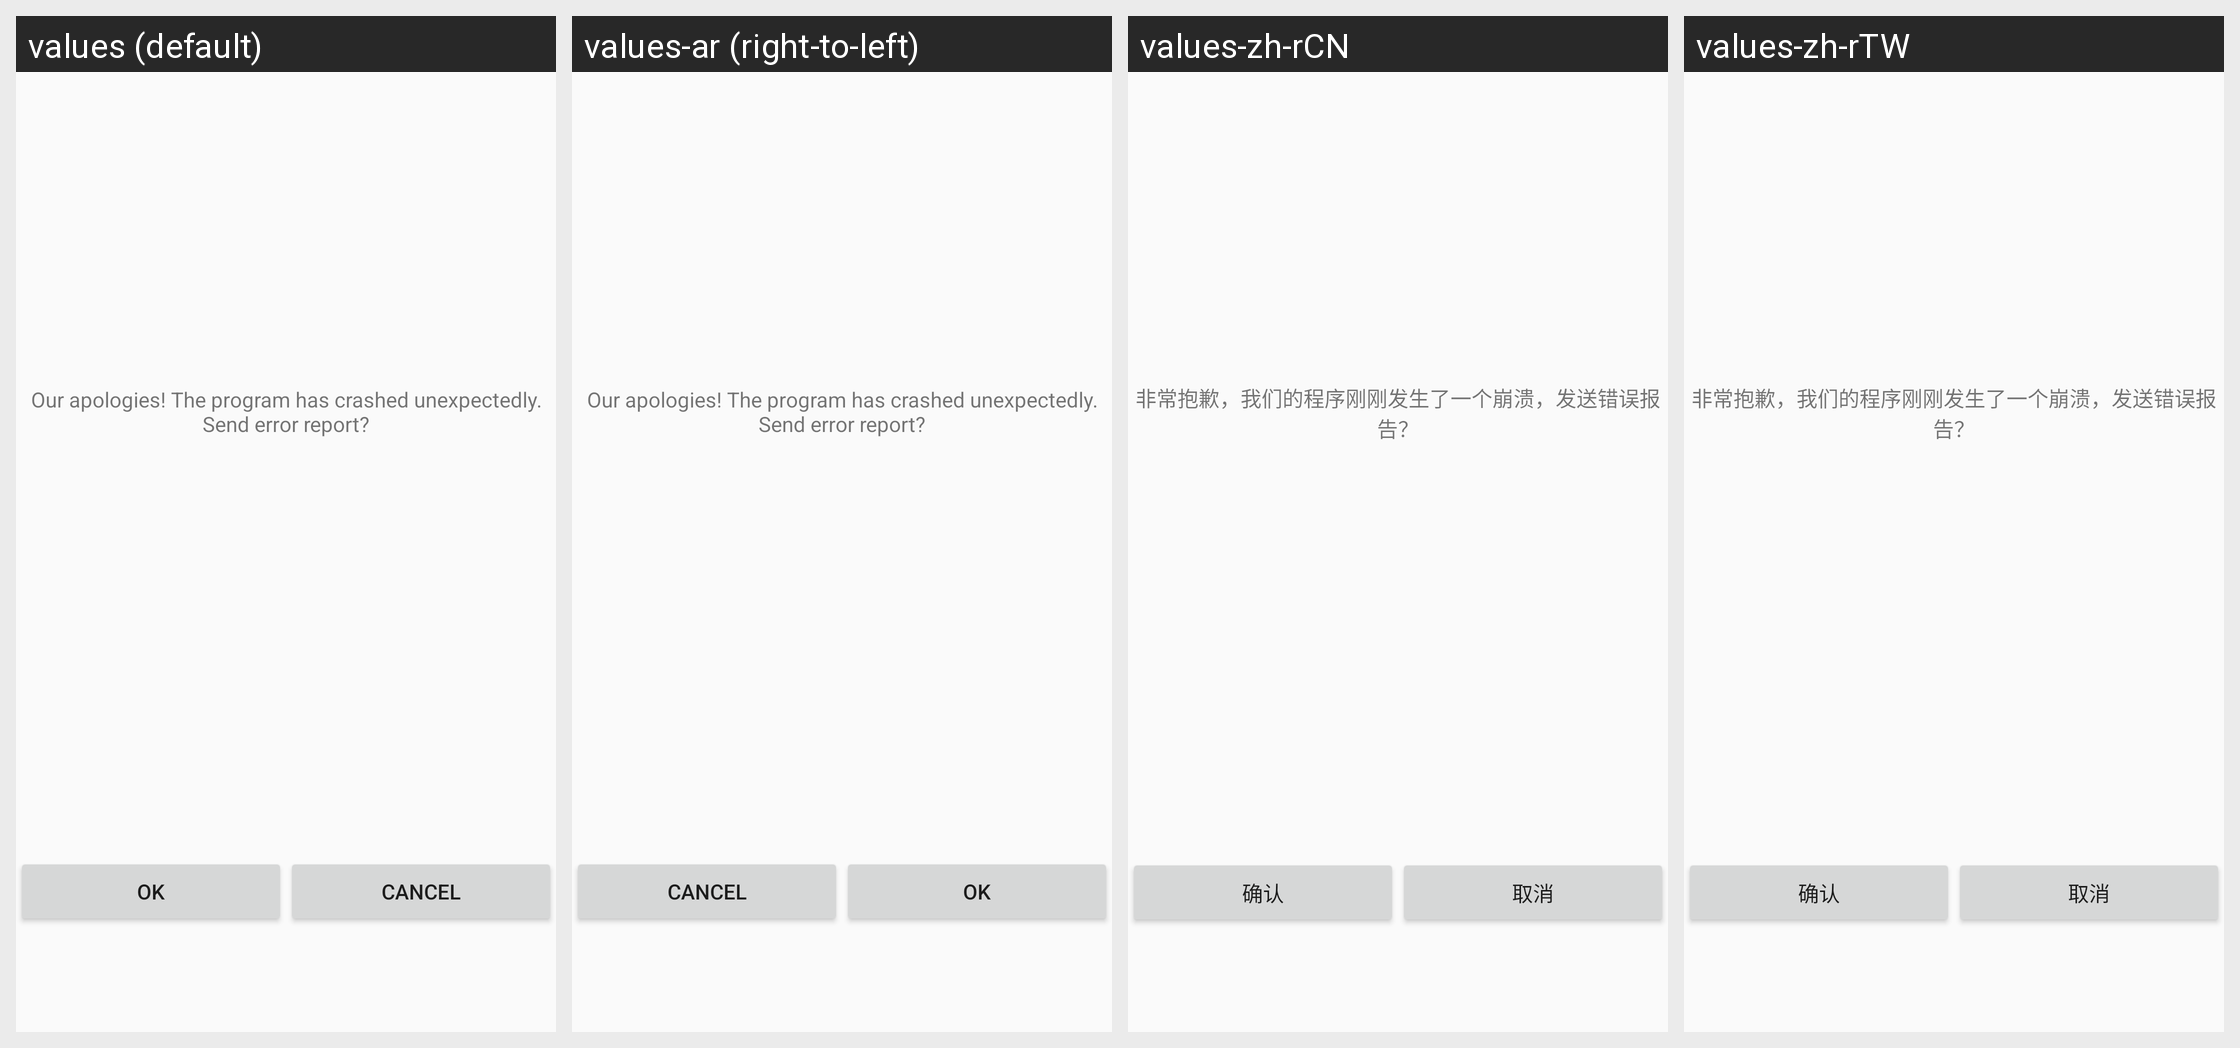

The Android screen above is rendered under several locales of the same app. Produce the string resources it draws, with the default and per-locale values.
Android screen res/layout/dumpview.xml rendered under 4 locales, left to right: values (default), values-ar (right-to-left), values-zh-rCN, values-zh-rTW. Device: Nexus 5 (rendered at 1080×1920; each locale shown at half size, 540×960, under a caption strip naming it); theme Theme.MaterialComponents.DayNight.NoActionBar.
Other locales in the repository, not shown: values-af, values-am, values-as, values-az, values-be, values-bg, values-bn, values-bs, values-ca, values-cs, values-da, values-de, values-el, values-en, values-en-rCA, values-en-rGB, values-en-rXC, values-es, values-es-rES, values-es-rUS, values-et, values-eu, values-fa, values-fi, values-fr, values-fr-rCA, values-gl, values-gu, values-hi, values-hr, values-hu, values-hy, values-in, values-is, values-it, values-iw, values-ja, values-ja-rJP, values-ka, values-kk, values-km, values-kn, values-ko, values-ko-rKR, values-ky, values-lo, values-lt, values-lv, values-mk, values-ml, values-mn, values-mr, values-ms, values-my, values-nb, values-ne, values-nl, values-or, values-pa, values-pl, values-pt, values-pt-rBR, values-pt-rPT, values-ro, values-ru, values-si, values-sk, values-sl, values-sq, values-sr, values-sv, values-sw, values-ta, values-te, values-th, values-tl, values-tr, values-uk, values-ur, values-uz, values-vi, values-vi-rVN, values-zh, values-zh-rHK, values-zu.
Strings drawn on this screen, with the default value and each locale's value (text and hints the layout hard-codes, and strings that could not be matched under every locale, appear in the picture but are not listed):

neox_dumpview_label
  values: Our apologies! The program has crashed unexpectedly. Send error report?
  values-ar: Our apologies! The program has crashed unexpectedly. Send error report?  [not translated; the default value is used]
  values-zh-rCN: 非常抱歉，我们的程序刚刚发生了一个崩溃，发送错误报告？  [from values-zh]
  values-zh-rTW: 非常抱歉，我们的程序刚刚发生了一个崩溃，发送错误报告？  [from values-zh]

neox_dumpview_confirm
  values: OK
  values-ar: OK  [not translated; the default value is used]
  values-zh-rCN: 确认  [from values-zh]
  values-zh-rTW: 确认  [from values-zh]

neox_dumpview_cancel
  values: Cancel
  values-ar: Cancel  [not translated; the default value is used]
  values-zh-rCN: 取消  [from values-zh]
  values-zh-rTW: 取消  [from values-zh]
